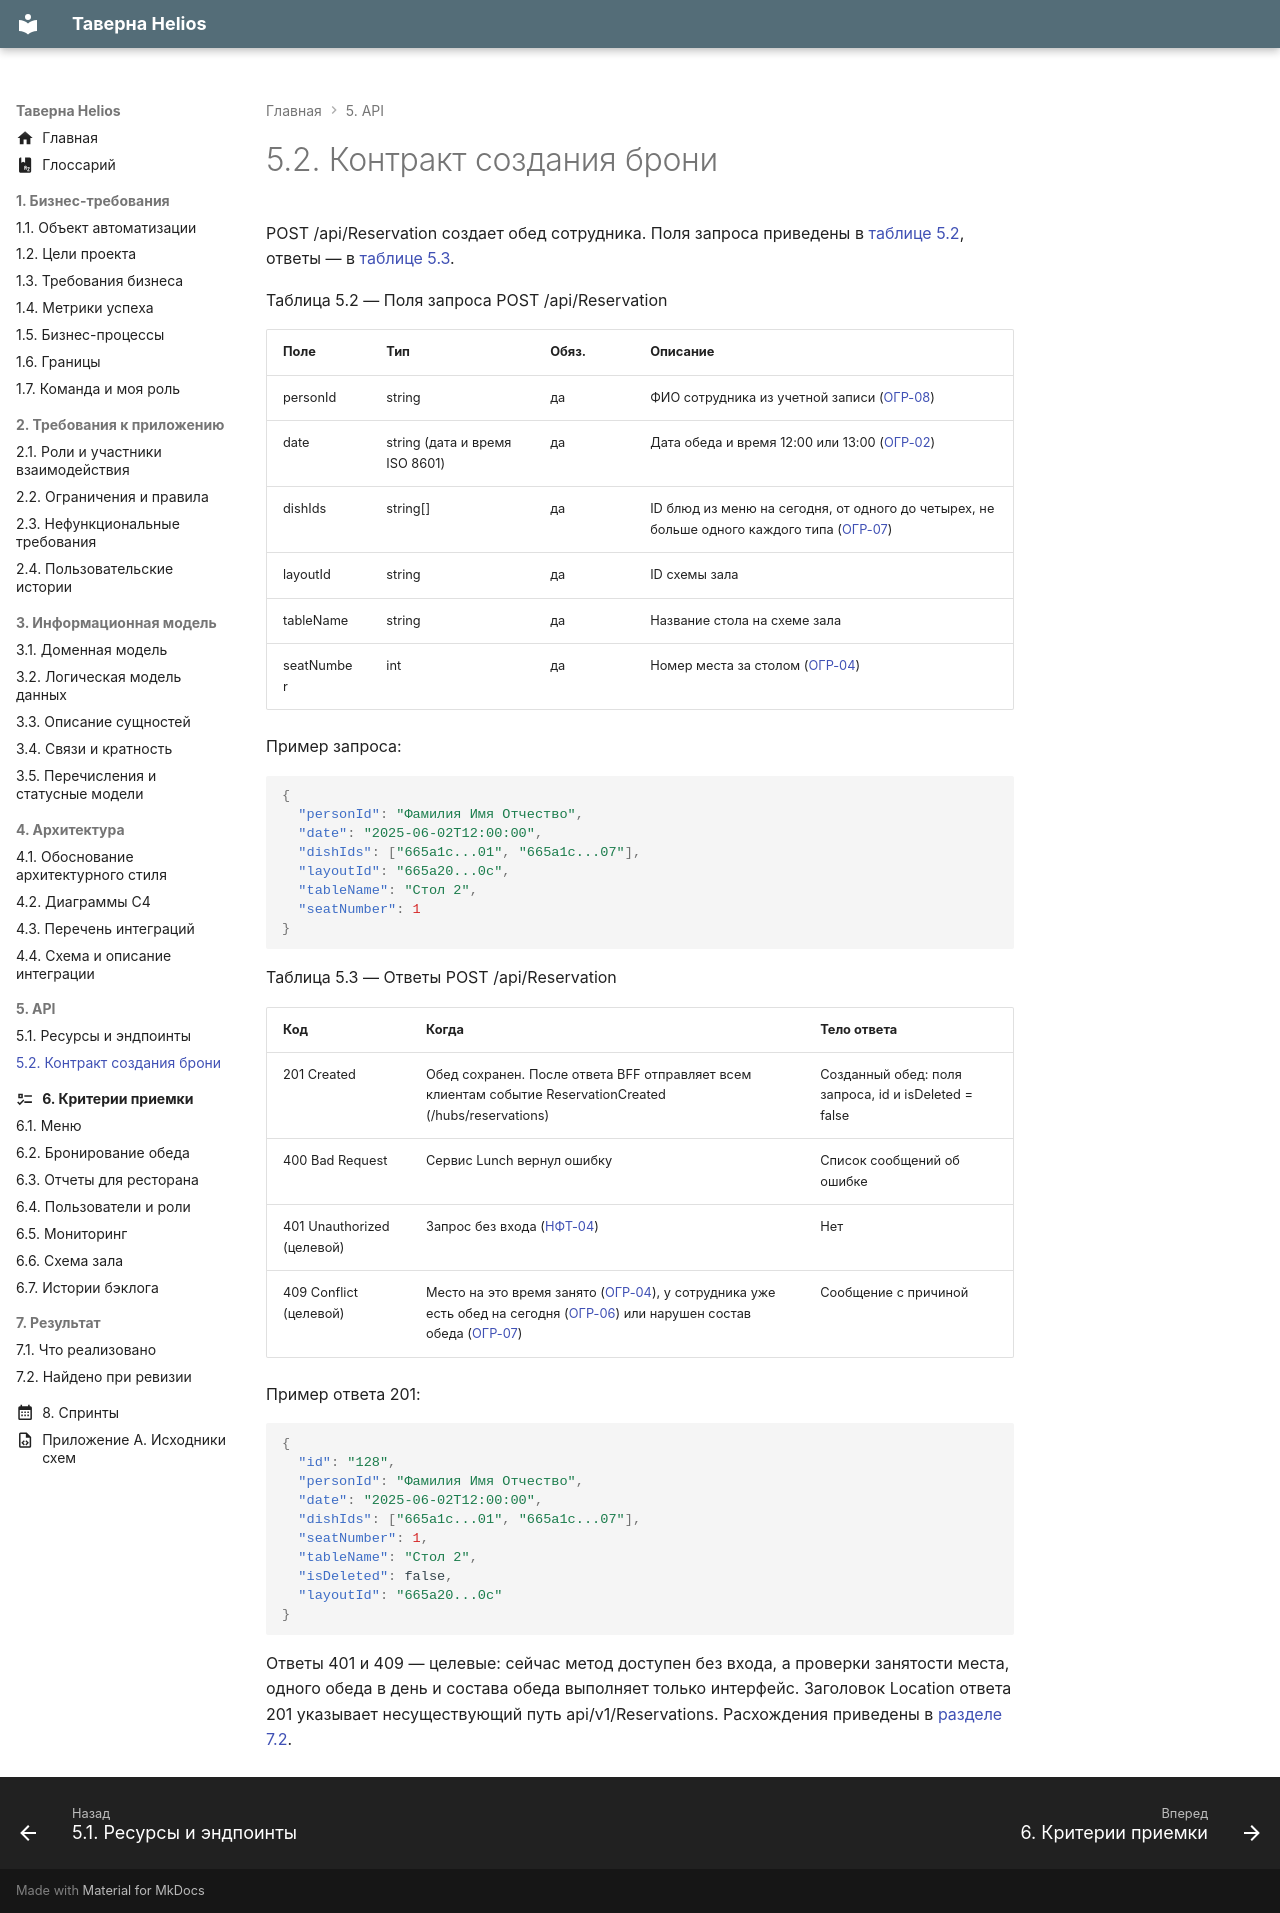

repository: CoffeePrograms/sa-coursework-restaurant-helios · page: 05-api/5.2-kontrakt-post-reservation/index.html · generator: mkdocs

# 5.2. Контракт создания брони

POST /api/Reservation создает обед сотрудника. Поля запроса приведены в [таблице 5.2](#tablitsa-5-2), ответы — в [таблице 5.3](#tablitsa-5-3).

Таблица 5.2 — Поля запроса POST /api/Reservation
{: #tablitsa-5-2 .caption }

| Поле | Тип | Обяз. | Описание |
| --- | --- | --- | --- |
| personId | string | да | ФИО сотрудника из учетной записи ([ОГР-08](../02-trebovaniya/2.2-ogranicheniya-i-pravila.md#ogr-08)) |
| date | string (дата и время ISO 8601) | да | Дата обеда и время 12:00 или 13:00 ([ОГР-02](../02-trebovaniya/2.2-ogranicheniya-i-pravila.md#ogr-02)) |
| dishIds | string[] | да | ID блюд из меню на сегодня, от одного до четырех, не больше одного каждого типа ([ОГР-07](../02-trebovaniya/2.2-ogranicheniya-i-pravila.md#ogr-07)) |
| layoutId | string | да | ID схемы зала |
| tableName | string | да | Название стола на схеме зала |
| seatNumber | int | да | Номер места за столом ([ОГР-04](../02-trebovaniya/2.2-ogranicheniya-i-pravila.md#ogr-04)) |

Пример запроса:

```json
{
  "personId": "Фамилия Имя Отчество",
  "date": "2025-06-02T12:00:00",
  "dishIds": ["665a1c...01", "665a1c...07"],
  "layoutId": "665a20...0c",
  "tableName": "Стол 2",
  "seatNumber": 1
}
```

Таблица 5.3 — Ответы POST /api/Reservation
{: #tablitsa-5-3 .caption }

| Код | Когда | Тело ответа |
| --- | --- | --- |
| 201 Created | Обед сохранен. После ответа BFF отправляет всем клиентам событие ReservationCreated (/hubs/reservations) | Созданный обед: поля запроса, id и isDeleted = false |
| 400 Bad Request | Сервис Lunch вернул ошибку | Список сообщений об ошибке |
| 401 Unauthorized (целевой) | Запрос без входа ([НФТ-04](../02-trebovaniya/2.3-nefunkcionalnye-trebovaniya.md#nft-04)) | Нет |
| 409 Conflict (целевой) | Место на это время занято ([ОГР-04](../02-trebovaniya/2.2-ogranicheniya-i-pravila.md#ogr-04)), у сотрудника уже есть обед на сегодня ([ОГР-06](../02-trebovaniya/2.2-ogranicheniya-i-pravila.md#ogr-06)) или нарушен состав обеда ([ОГР-07](../02-trebovaniya/2.2-ogranicheniya-i-pravila.md#ogr-07)) | Сообщение с причиной |

Пример ответа 201:

```json
{
  "id": "128",
  "personId": "Фамилия Имя Отчество",
  "date": "2025-06-02T12:00:00",
  "dishIds": ["665a1c...01", "665a1c...07"],
  "seatNumber": 1,
  "tableName": "Стол 2",
  "isDeleted": false,
  "layoutId": "665a20...0c"
}
```

Ответы 401 и 409 — целевые: сейчас метод доступен без входа, а проверки занятости места, одного обеда в день и состава обеда выполняет только интерфейс. Заголовок Location ответа 201 указывает несуществующий путь api/v1/Reservations. Расхождения приведены в [разделе 7.2](../07-rezultat/7.2-naydeno-pri-revizii.md).
